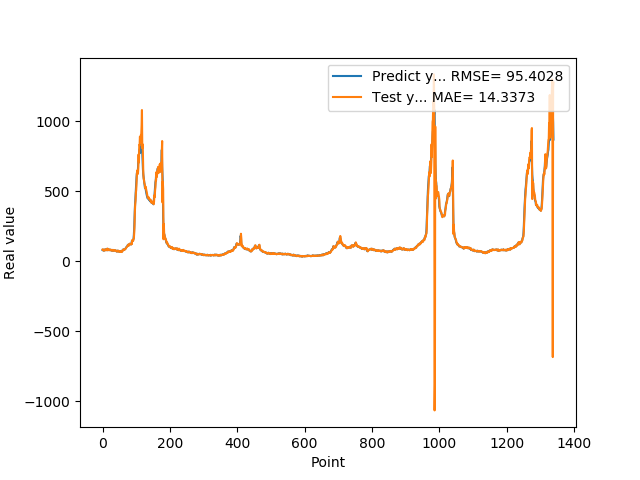

The file beside this chart, header and first rows:
7.946800000000000352e+01, 8.380666681969155718e+01
7.818800000000000239e+01, 7.956557543246100295e+01
8.051100000000000989e+01, 7.784177603941851942e+01
7.726999999999999602e+01, 8.057316722186294555e+01
8.339900000000000091e+01, 7.738138275408419986e+01
7.622599999999999909e+01, 8.354869220827410459e+01
7.828600000000000136e+01, 7.663306780702491494e+01
8.094199999999999307e+01, 7.796257154054184468e+01
8.189699999999999136e+01, 8.136866667635766248e+01
8.466700000000000159e+01, 8.234589122263014360e+01
7.834399999999999409e+01, 8.507571129597336324e+01
8.075499999999999545e+01, 7.824511077987386898e+01
8.097499999999999432e+01, 8.052818379506210533e+01
8.798899999999999011e+01, 8.133718004107123534e+01
8.859899999999998954e+01, 8.863369081944098582e+01
7.852700000000000102e+01, 8.979739032879845695e+01
8.433899999999999864e+01, 7.767497985916200776e+01
7.957699999999999818e+01, 8.435497029740741937e+01
8.062399999999999523e+01, 8.009040908092158872e+01
8.065399999999999636e+01, 8.038235319405282553e+01
8.308400000000000318e+01, 8.083592601097971908e+01
8.220799999999999841e+01, 8.333720420443584942e+01
7.790000000000000568e+01, 8.251842762524093189e+01
8.185699999999999932e+01, 7.754472268356168740e+01
8.099399999999999977e+01, 8.181859824649269797e+01
7.947899999999999920e+01, 8.150362397013162763e+01
8.069100000000000250e+01, 7.934664004576751495e+01
7.499299999999999500e+01, 8.068408584774229553e+01
7.594299999999999784e+01, 7.479171718023690119e+01
7.811199999999999477e+01, 7.557345695478707626e+01
8.048000000000000398e+01, 7.832438636045444014e+01
7.664800000000001035e+01, 8.089771456662074911e+01
7.726999999999999602e+01, 7.672627810010918381e+01
7.443000000000000682e+01, 7.700260062101391156e+01
7.576699999999999591e+01, 7.435785278389604969e+01
7.626800000000000068e+01, 7.556595060882256121e+01
7.792900000000000205e+01, 7.643741132851208420e+01
7.799800000000000466e+01, 7.807485789482932148e+01
7.522599999999999909e+01, 7.821601665159526817e+01
7.323699999999999477e+01, 7.509532851457986169e+01
7.517600000000000193e+01, 7.288014403797764373e+01
7.000600000000000023e+01, 7.504006787461368333e+01
6.901200000000000045e+01, 7.000302379644797668e+01
6.864799999999999613e+01, 6.852068021873074599e+01
7.406000000000000227e+01, 6.845263021568172235e+01
7.538400000000000034e+01, 7.401583285751313213e+01
7.332200000000000273e+01, 7.610708042126583450e+01
7.210300000000000864e+01, 7.336830925357448052e+01
6.855700000000000216e+01, 7.182930009039877461e+01
6.704300000000000637e+01, 6.827340161838228028e+01
6.927299999999999613e+01, 6.662226752114062833e+01
6.811599999999999966e+01, 6.903302255465229109e+01
6.740300000000000580e+01, 6.826624053010534965e+01
6.967399999999999238e+01, 6.717820026178256398e+01
6.704899999999999238e+01, 6.951085238492045448e+01
7.146699999999999875e+01, 6.718983360278485861e+01
6.921500000000000341e+01, 7.117535300009073751e+01
6.728399999999999181e+01, 6.967019206726689617e+01
7.426000000000000512e+01, 6.695265840175777328e+01
7.452199999999999136e+01, 7.406308510934897527e+01
8.128399999999999181e+01, 7.547631076897711466e+01
... 1,279 more rows
